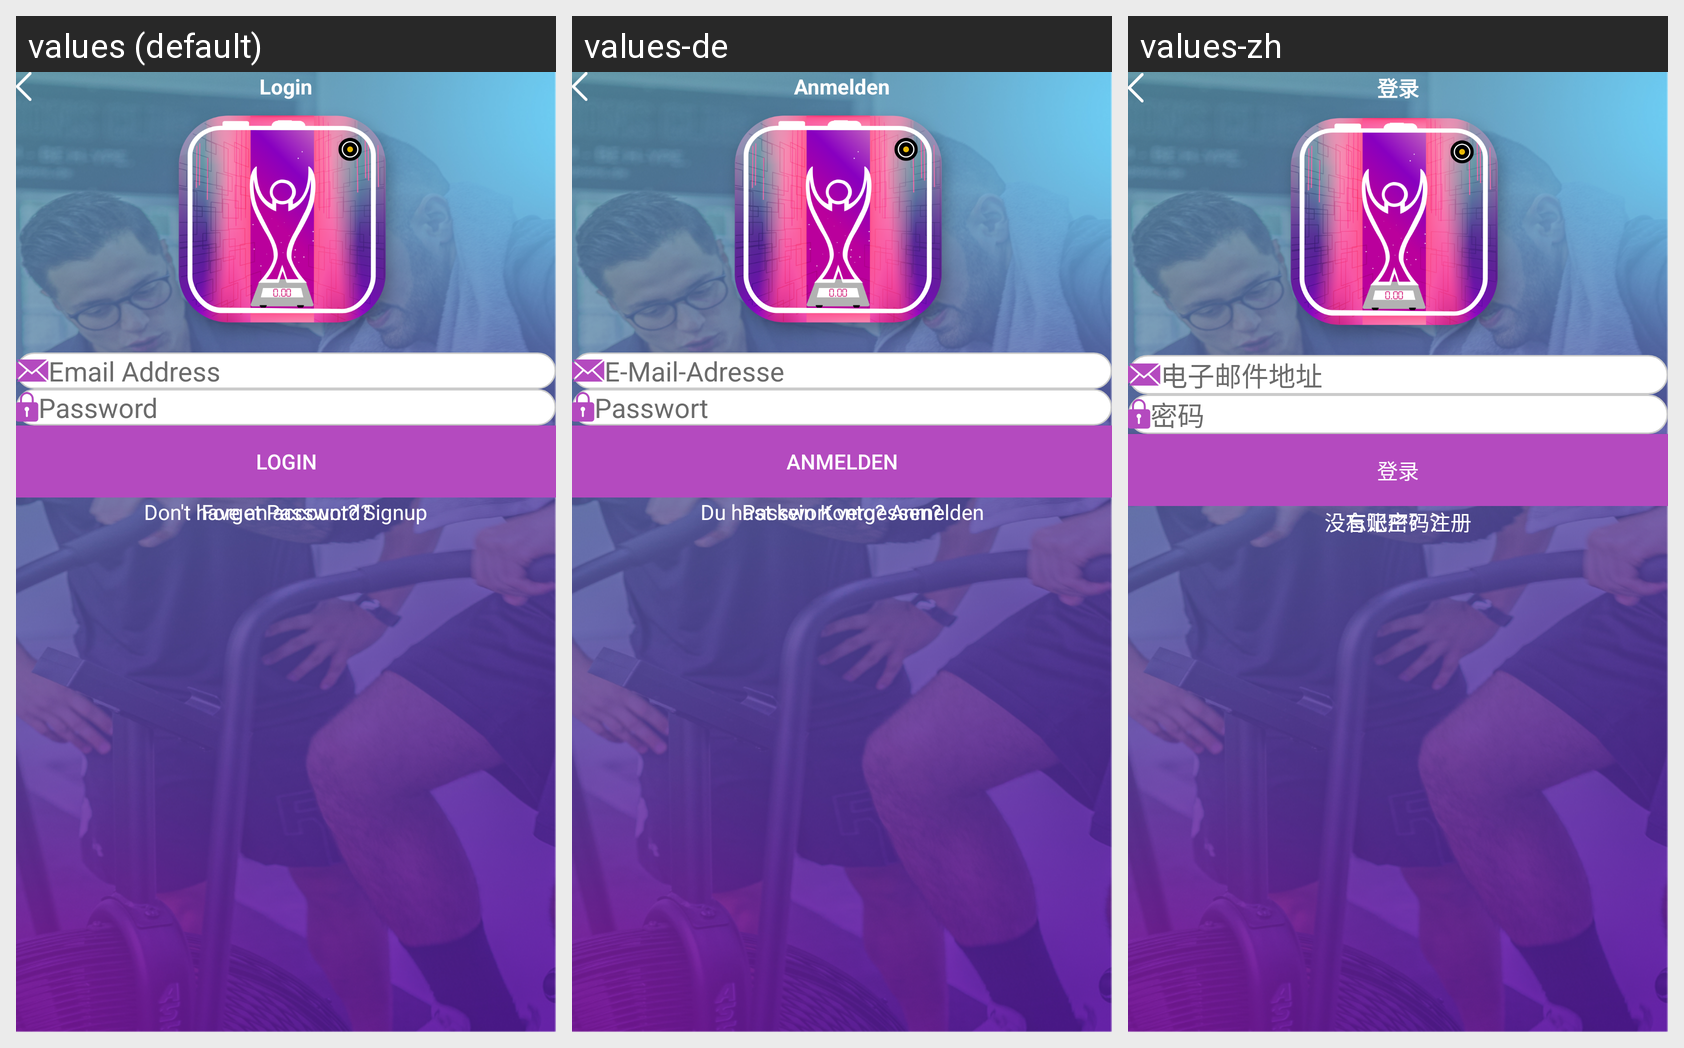

Here is an Android app screen in its default locale and in the app's own translations. Write out the translated-string differences for the strings that appear on this screen.
Android screen res/layout/fragment_login.xml rendered under 3 locales, left to right: values (default), values-de, values-zh. Device: Nexus 5 (rendered at 1080×1920; each locale shown at half size, 540×960, under a caption strip naming it); theme Theme.Tafcha.
Other locales in the repository, not shown: values-ar, values-fr, values-ru.
Strings drawn on this screen, with the default value and each locale's value (text and hints the layout hard-codes, and strings that could not be matched under every locale, appear in the picture but are not listed):

login
  values: Login
  values-de: Anmelden
  values-zh: 登录

email_address
  values: Email Address
  values-de: E-Mail-Adresse
  values-zh: 电子邮件地址

password
  values: Password
  values-de: Passwort
  values-zh: 密码

forget_password_link
  values: Forget Password?
  values-de: Passwort vergessen?
  values-zh: 忘记密码？

don_t_have_an_account
  values: Don't have an account? Signup
  values-de: Du hast kein Konto? Anmelden
  values-zh: 没有账户？注册
